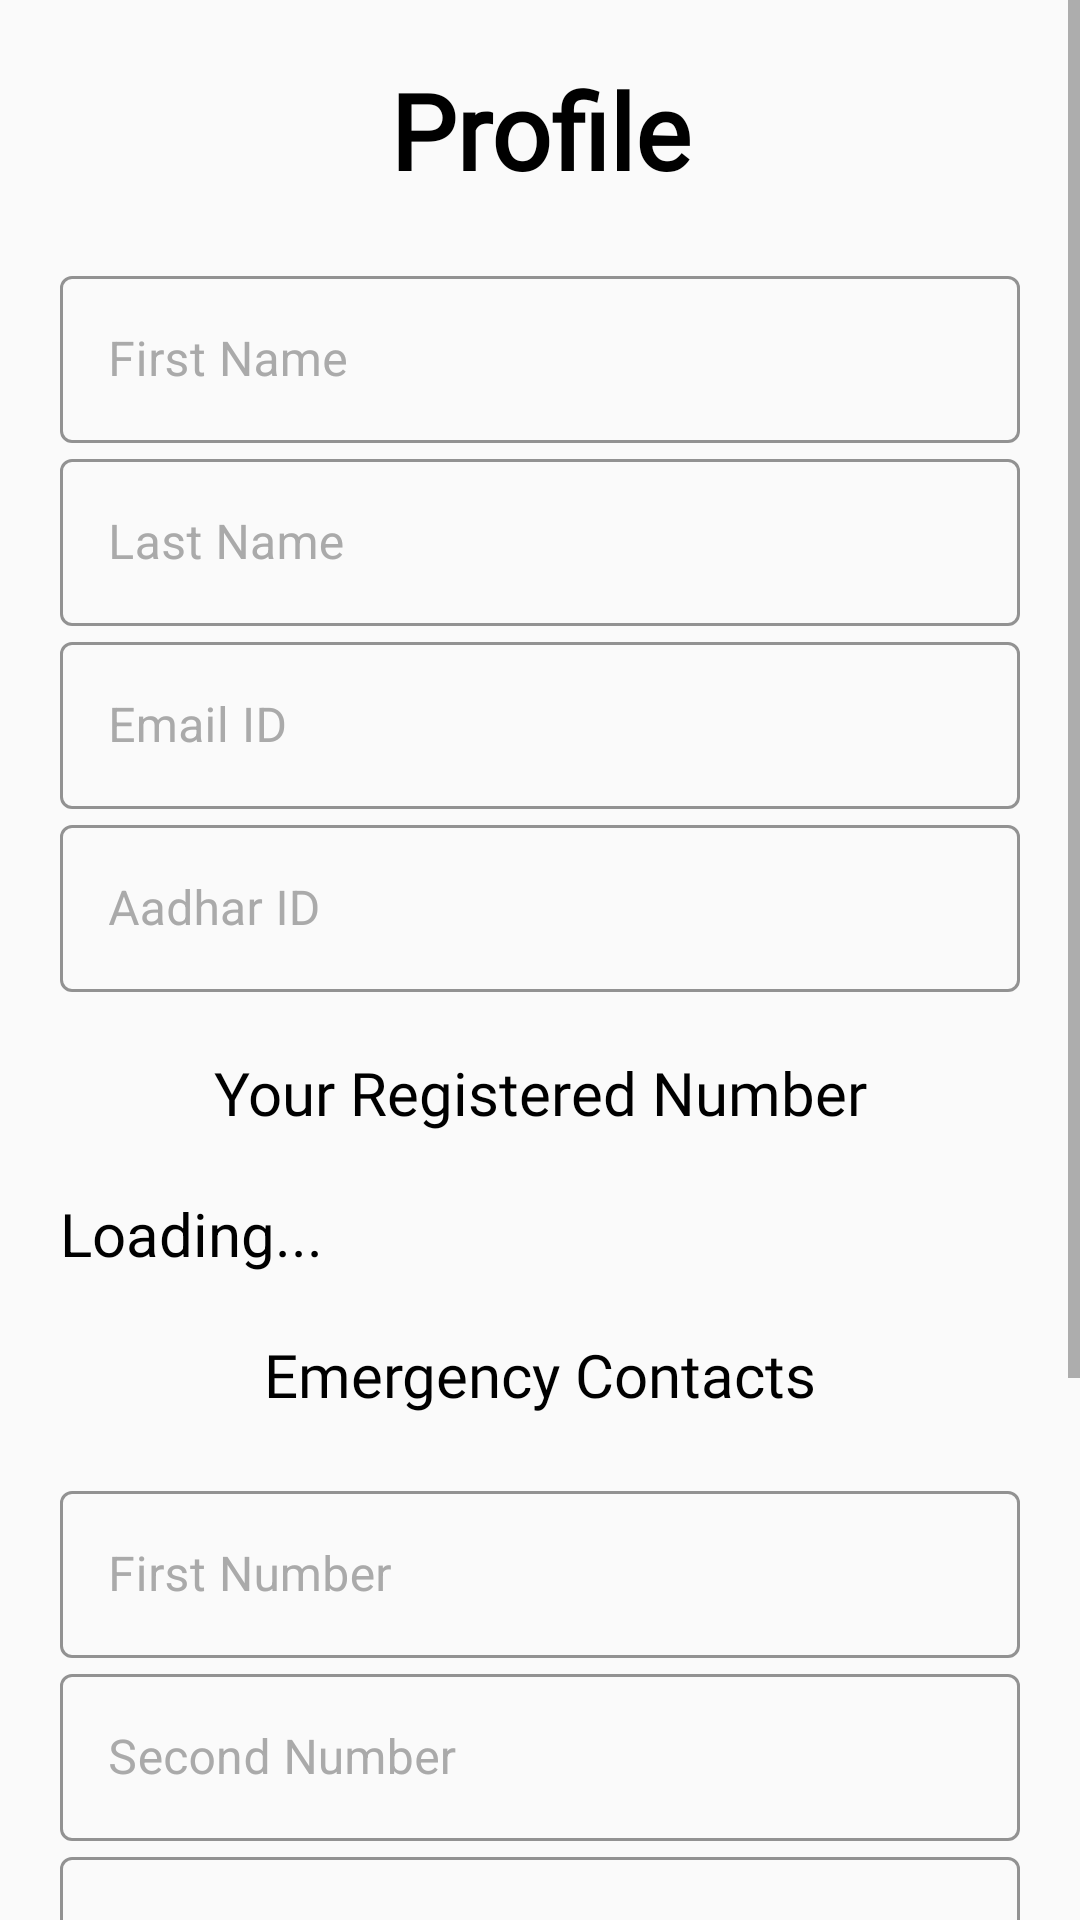

Here is an Android app screen rendered from its layout file. Give the layout XML and the strings, colors and styles it references.
<!-- AndroidManifest.xml: application theme AppTheme -->
<!-- res/layout/settingsss.xml -->
<?xml version="1.0" encoding="utf-8"?>
<ScrollView xmlns:android="http://schemas.android.com/apk/res/android"
    xmlns:app="http://schemas.android.com/apk/res-auto"
    xmlns:tools="http://schemas.android.com/tools"
    android:layout_width="match_parent"
    android:layout_height="match_parent"
    tools:context=".ProfilenamePic">


    <LinearLayout
        android:layout_width="match_parent"
        android:layout_height="match_parent"
        android:orientation="vertical"
        android:paddingLeft="20sp"
        android:paddingRight="20sp"
        android:theme="@style/Theme.MaterialComponents.DayNight.DarkActionBar">



      


        <LinearLayout
            android:layout_width="match_parent"
            android:layout_height="wrap_content"
            android:layout_marginTop="20sp"
            android:layout_marginBottom="20dp"
            android:orientation="vertical">

            <TextView
                android:layout_width="match_parent"
                android:layout_height="wrap_content"
                android:layout_marginBottom="20sp"
                android:gravity="center_horizontal"
                android:text="Profile"
                android:fontFamily="@font/bungee"
                android:textStyle="bold"
                android:textColor="@android:color/black"
                android:textSize="35sp" />

            <com.google.android.material.textfield.TextInputLayout
                android:id="@+id/nameset"
                app:hintTextColor="@android:color/darker_gray"
                android:textColorHint="@android:color/darker_gray"
                app:boxStrokeColor="@color/design_default_color_primary"
                style="@style/Widget.MaterialComponents.TextInputLayout.OutlinedBox"
                android:layout_width="match_parent"
                android:layout_height="wrap_content"
                android:hint="First Name">

                <com.google.android.material.textfield.TextInputEditText
                    android:layout_width="match_parent"
                    android:textColor="@android:color/black"
                    android:layout_height="wrap_content" />

            </com.google.android.material.textfield.TextInputLayout>
            <com.google.android.material.textfield.TextInputLayout
                android:id="@+id/lastname11"
                app:hintTextColor="@android:color/darker_gray"
                android:textColorHint="@android:color/darker_gray"
                app:boxStrokeColor="@color/design_default_color_primary"
                style="@style/Widget.MaterialComponents.TextInputLayout.OutlinedBox"
                android:layout_width="match_parent"
                android:layout_height="wrap_content"
                android:hint="Last Name">

                <com.google.android.material.textfield.TextInputEditText
                    android:layout_width="match_parent"
                    android:textColor="@android:color/black"
                    android:layout_height="wrap_content" />

            </com.google.android.material.textfield.TextInputLayout>

            <com.google.android.material.textfield.TextInputLayout
                android:id="@+id/email11"
                app:hintTextColor="@android:color/darker_gray"
                android:textColorHint="@android:color/darker_gray"
                app:boxStrokeColor="@color/design_default_color_primary"
                style="@style/Widget.MaterialComponents.TextInputLayout.OutlinedBox"
                android:layout_width="match_parent"
                android:layout_height="wrap_content"
                android:hint="Email ID">

                <com.google.android.material.textfield.TextInputEditText
                    android:layout_width="match_parent"
                    android:textColor="@android:color/black"
                    android:layout_height="wrap_content" />

            </com.google.android.material.textfield.TextInputLayout>

            <com.google.android.material.textfield.TextInputLayout
                android:id="@+id/Adhar11"
                style="@style/Widget.MaterialComponents.TextInputLayout.OutlinedBox"
                android:layout_width="match_parent"
                android:layout_height="wrap_content"
                android:hint="Aadhar ID"
                android:textColorHint="@android:color/darker_gray"
                app:boxStrokeColor="@color/design_default_color_primary"
                app:hintTextColor="@android:color/darker_gray">

                <com.google.android.material.textfield.TextInputEditText
                    android:layout_width="match_parent"
                    android:layout_height="wrap_content"
                    android:textColor="@android:color/black" />

            </com.google.android.material.textfield.TextInputLayout>

            <TextView
                android:layout_width="match_parent"
                android:layout_height="wrap_content"
                android:layout_marginTop="20sp"
                android:layout_marginBottom="20sp"
                android:gravity="center_horizontal"
                android:fontFamily="@font/bungee"
                android:text="Your Registered Number"
                android:textColor="@android:color/black"
                android:textSize="20sp" />

            <TextView
                android:layout_width="match_parent"
                android:layout_height="wrap_content"
                android:id="@+id/phonenum11"
                android:text="Loading..."
                android:textColor="@android:color/black"
                android:textSize="20sp"

                />

            <TextView
                android:layout_width="match_parent"
                android:layout_height="wrap_content"
                android:layout_marginTop="20sp"
                android:layout_marginBottom="20sp"
                android:gravity="center_horizontal"
                android:text="Emergency Contacts"
                android:fontFamily="@font/bungee"
                android:textColor="@android:color/black"
                android:textSize="20sp" />

            <com.google.android.material.textfield.TextInputLayout
                android:id="@+id/em1set"
                app:hintTextColor="@android:color/darker_gray"
                android:textColorHint="@android:color/darker_gray"
                app:boxStrokeColor="@color/design_default_color_primary"
                style="@style/Widget.MaterialComponents.TextInputLayout.OutlinedBox"
                android:layout_width="match_parent"
                android:layout_height="wrap_content"
                android:hint="First Number">

                <com.google.android.material.textfield.TextInputEditText
                    android:layout_width="match_parent"
                    android:textColor="@android:color/black"
                    android:layout_height="wrap_content"
                    android:inputType="number" />


            </com.google.android.material.textfield.TextInputLayout>


            <com.google.android.material.textfield.TextInputLayout
                android:id="@+id/em2set"
                app:hintTextColor="@android:color/darker_gray"
                android:textColorHint="@android:color/darker_gray"
                app:boxStrokeColor="@color/design_default_color_primary"
                style="@style/Widget.MaterialComponents.TextInputLayout.OutlinedBox"
                android:layout_width="match_parent"
                android:layout_height="wrap_content"
                android:hint="Second Number">

                <com.google.android.material.textfield.TextInputEditText
                    android:layout_width="match_parent"
                    android:layout_height="wrap_content"
                    android:textColor="@android:color/black"
                    android:inputType="number" />


            </com.google.android.material.textfield.TextInputLayout>

            <com.google.android.material.textfield.TextInputLayout
                android:id="@+id/em3set"
                app:hintTextColor="@android:color/darker_gray"
                android:textColorHint="@android:color/darker_gray"
                app:boxStrokeColor="@color/design_default_color_primary"
                style="@style/Widget.MaterialComponents.TextInputLayout.OutlinedBox"
                android:layout_width="match_parent"
                android:layout_height="wrap_content"
                android:hint="Third Number">

                <com.google.android.material.textfield.TextInputEditText
                    android:layout_width="match_parent"
                    android:layout_height="wrap_content"
                    android:textColor="@android:color/black"
                    android:inputType="number" />


            </com.google.android.material.textfield.TextInputLayout>

            <com.google.android.material.textfield.TextInputLayout
                android:id="@+id/em4set"
                app:hintTextColor="@android:color/darker_gray"
                android:textColorHint="@android:color/darker_gray"
                app:boxStrokeColor="@color/design_default_color_primary"
                style="@style/Widget.MaterialComponents.TextInputLayout.OutlinedBox"
                android:layout_width="match_parent"
                android:layout_height="wrap_content"
                android:hint="Fourth Number">

                <com.google.android.material.textfield.TextInputEditText
                    android:layout_width="match_parent"
                    android:layout_height="wrap_content"
                    android:textColor="@android:color/black"
                    android:inputType="number" />


            </com.google.android.material.textfield.TextInputLayout>


        </LinearLayout>

        <Button
            android:id="@+id/savesettings"
            android:layout_width="match_parent"
            android:layout_height="wrap_content"
            android:layout_gravity="center"
            android:text="Update Profile"
            android:textColor="#fff"
            android:background="@drawable/black_shape"
            android:textSize="30sp" />

        <Button
            android:id="@+id/logout11"
            android:layout_marginTop="20sp"
            android:layout_width="match_parent"
            android:layout_height="wrap_content"
            android:layout_gravity="center"
            android:text="Logout"
            android:textColor="#fff"
            android:background="@drawable/black_shape"
            android:layout_marginBottom="20sp"
            android:textSize="30sp" />


    </LinearLayout>

</ScrollView>
<!-- resources referenced by this layout -->
<resources>
  <!-- drawable black_shape (drawable) -->
  <?xml version="1.0" encoding="utf-8"?>
  <shape xmlns:android="http://schemas.android.com/apk/res/android">
      <corners android:radius="6sp"/>
  
      <gradient android:startColor="#000000"
          android:endColor="#000000"/>
  </shape>
  <!-- drawable ic_add_circle (drawable-v24) -->
  <vector android:height="2dp" android:viewportHeight="24.0"
      android:viewportWidth="24.0" android:width="2dp" xmlns:android="http://schemas.android.com/apk/res/android">
      <path android:fillColor="#FF000000" android:pathData="M12,2C6.48,2 2,6.48 2,12s4.48,10 10,10 10,-4.48 10,-10S17.52,2 12,2zM17,13h-4v4h-2v-4L7,13v-2h4L11,7h2v4h4v2z"/>
  </vector>
  <style name="AppTheme" parent="Theme.AppCompat.Light.DarkActionBar">
          
          <item name="colorPrimary">@color/design_default_color_primary</item>
          <item name="colorPrimaryDark">@color/design_default_color_primary</item>
          <item name="colorAccent">@color/colorAccent</item>
          <item name="android:statusBarColor">@color/design_default_color_primary</item>
      </style>
  <color name="colorAccent">#D81B60</color>
</resources>
